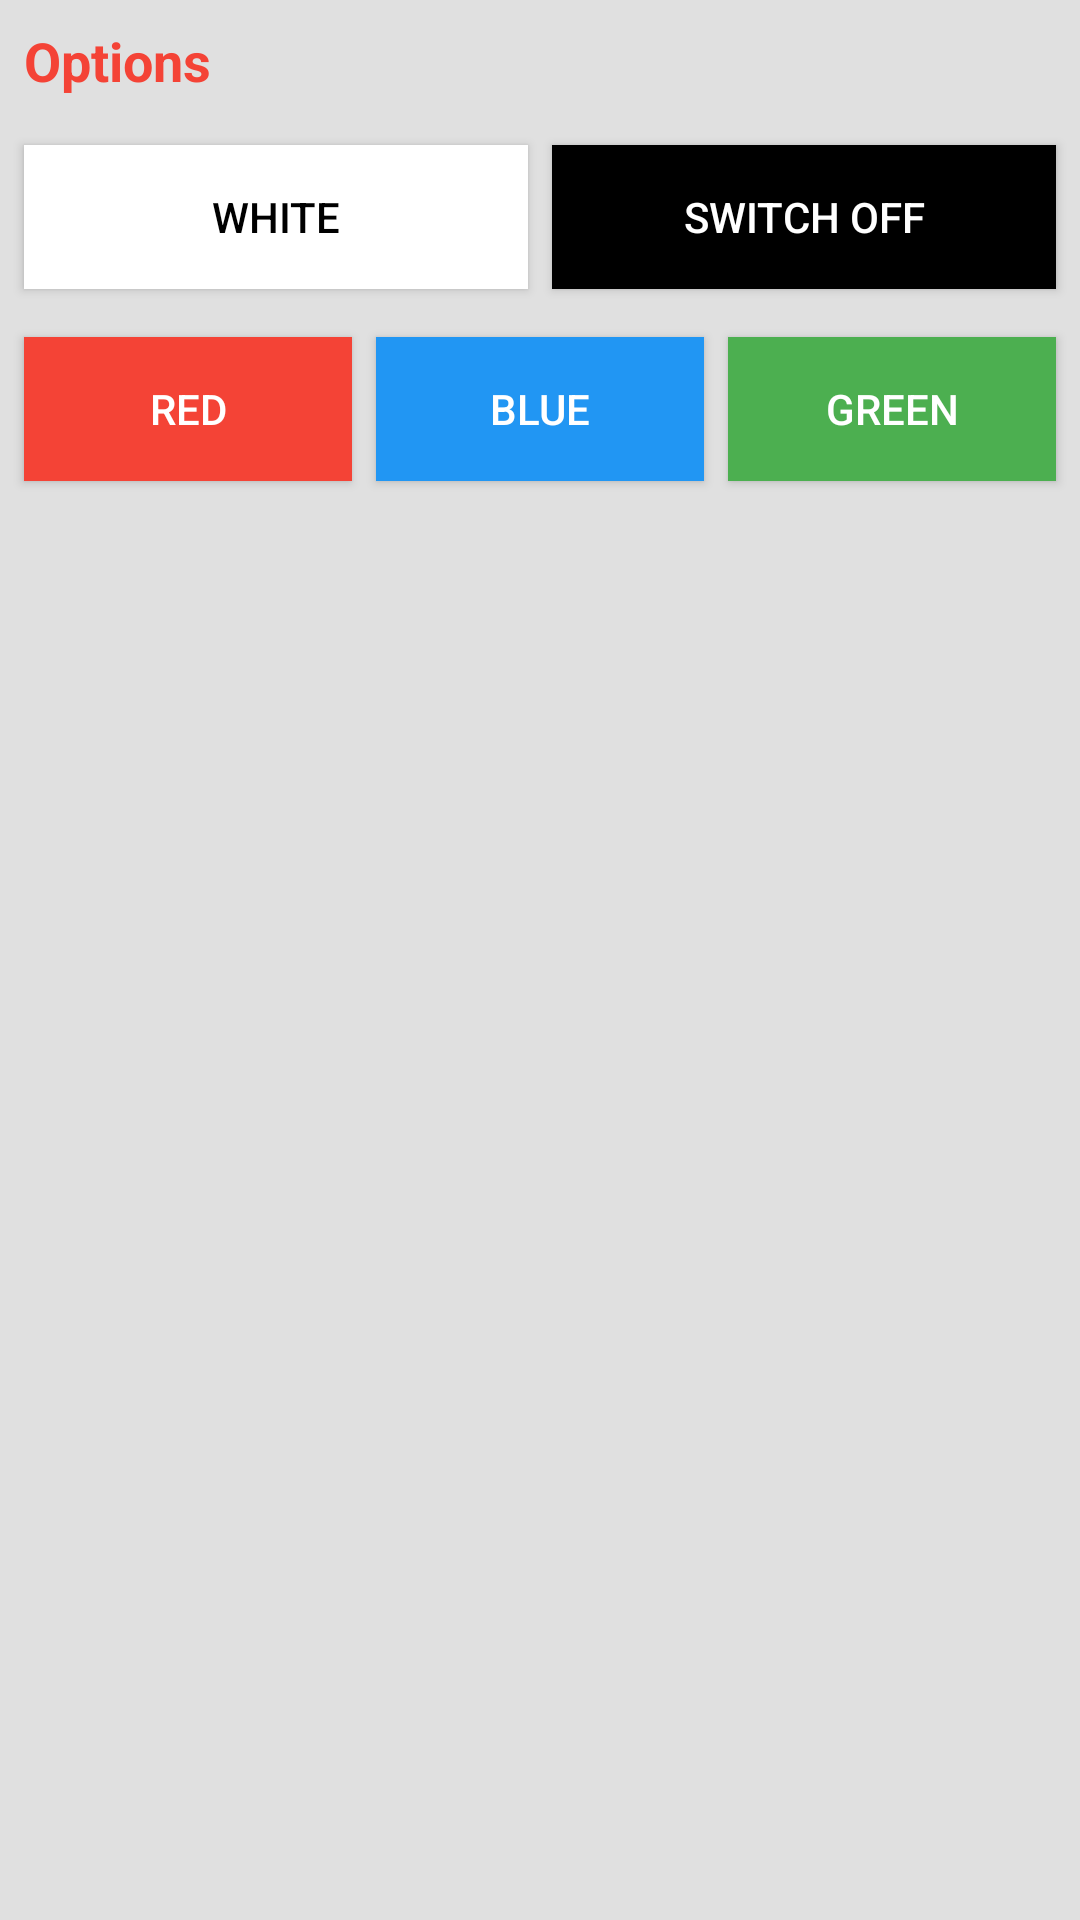

Reconstruct the res/layout file that produces this screen, plus the resources it refers to.
<!-- AndroidManifest.xml: application theme AppTheme.NoActionBar -->
<!-- res/layout/view_buttons.xml -->
<?xml version="1.0" encoding="utf-8"?>
<layout xmlns:android="http://schemas.android.com/apk/res/android">

    <LinearLayout
            android:layout_width="match_parent"
            android:layout_height="wrap_content"
            android:layout_margin="4dp"
            android:orientation="vertical">

        <TextView
                android:layout_margin="8dp"
                android:layout_width="wrap_content"
                android:layout_height="wrap_content"
                android:textColor="@color/colorPrimary"
                android:textAppearance="?android:attr/textAppearanceMedium"
                android:textStyle="bold"
                android:text="@string/options"/>

        <LinearLayout
                android:layout_margin="4dp"
                android:orientation="horizontal"
                android:layout_width="match_parent"
                android:layout_height="wrap_content">

            <Button
                    android:layout_margin="4dp"
                    android:layout_width="0dp"
                    android:layout_height="match_parent"
                    android:id="@+id/btnWhite"
                    android:text="@string/colorWhite"
                    android:textColor="@color/black"
                    android:background="@color/white"
                    android:layout_weight="1"/>

            <Button
                    android:layout_margin="4dp"
                    android:layout_width="0dp"
                    android:layout_height="match_parent"
                    android:id="@+id/btnOff"
                    android:text="@string/switchOff"
                    android:textColor="@color/white"
                    android:background="@color/black"
                    android:layout_weight="1"/>

        </LinearLayout>

        <LinearLayout
                android:layout_margin="4dp"
                android:orientation="horizontal"
                android:layout_width="match_parent"
                android:layout_height="wrap_content">

            <Button
                    android:layout_margin="4dp"
                    android:layout_width="0dp"
                    android:layout_height="match_parent"
                    android:id="@+id/btnRed"
                    android:text="@string/colorRed"
                    android:textColor="@color/white"
                    android:background="@color/color_red"
                    android:layout_weight="1"/>

            <Button
                android:layout_margin="4dp"
                android:layout_width="0dp"
                android:layout_height="match_parent"
                android:id="@+id/btnBlue"
                android:text="@string/colorBlue"
                    android:textColor="@color/white"
                    android:background="@color/color_blue"
                android:layout_weight="1"/>

            <Button
                    android:layout_margin="4dp"
                    android:layout_width="0dp"
                    android:layout_height="match_parent"
                    android:id="@+id/btnGreen"
                    android:text="@string/colorGreen"
                    android:textColor="@color/white"
                    android:background="@color/color_green"
                    android:layout_weight="1"/>

        </LinearLayout>

    </LinearLayout>

</layout>
<!-- resources referenced by this layout -->
<resources>
  <color name="black">#000000</color>
  <color name="colorPrimary">#F44336</color>
  <color name="color_blue">#2196f3</color>
  <color name="color_green">#4caf50</color>
  <color name="color_red">#f44336</color>
  <color name="white">@android:color/white</color>
  <string name="colorBlue">Blue</string>
  <string name="colorGreen">Green</string>
  <string name="colorRed">Red</string>
  <string name="colorWhite">White</string>
  <string name="options">Options</string>
  <string name="switchOff">Switch Off</string>
  <style name="AppTheme.NoActionBar" parent="AppTheme">
          <item name="windowActionBar">false</item>
          <item name="windowNoTitle">true</item>
      </style>
  <style name="AppTheme" parent="Theme.AppCompat">
          
          <item name="colorPrimary">@color/colorPrimary</item>
          <item name="colorPrimaryDark">@color/colorPrimaryDark</item>
          <item name="colorAccent">@color/colorAccent</item>
          <item name="android:windowBackground">@color/material_grey_300</item>
  
          
          <item name="colorControlActivated">@color/colorAccent</item>
          
      </style>
  <color name="colorPrimaryDark">#D32F2F</color>
  <color name="colorAccent">#FF5722</color>
</resources>
